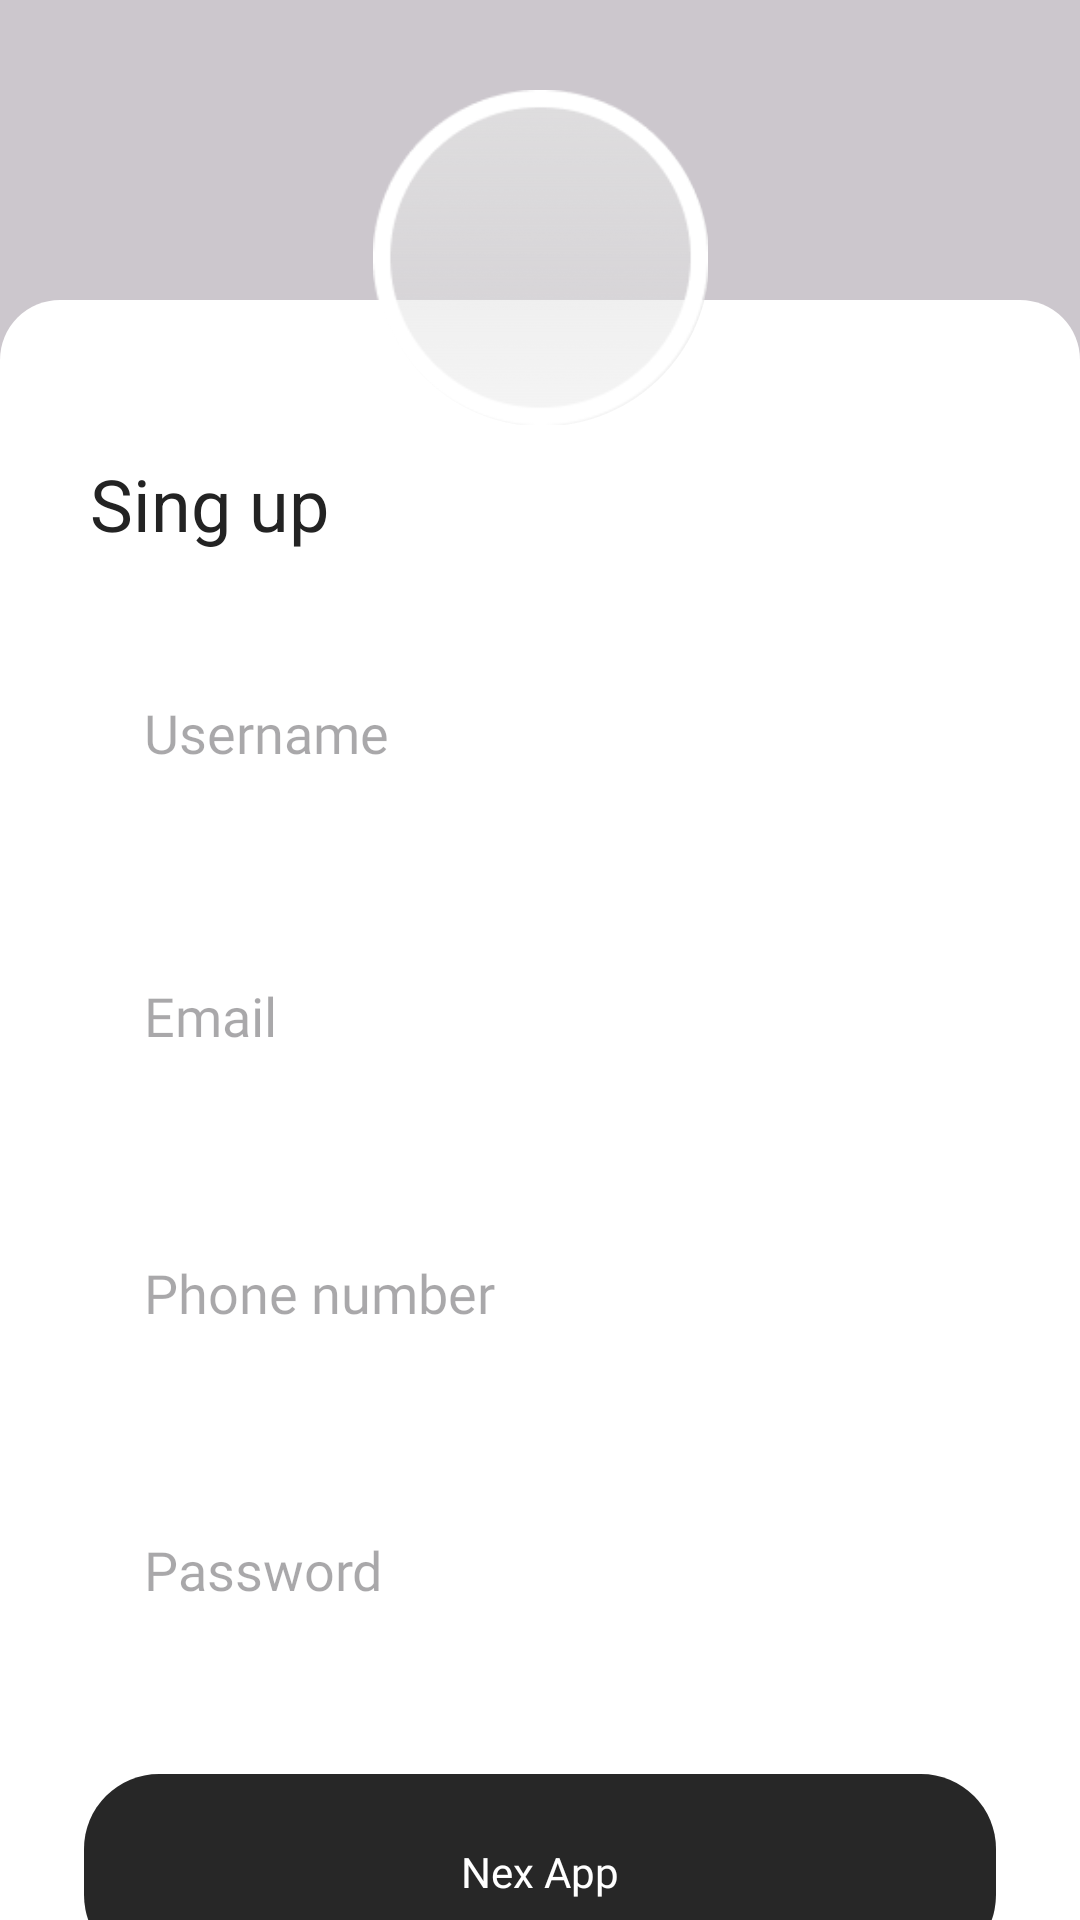

Produce the Android XML layout that renders to this screen, including the resource entries it uses.
<!-- AndroidManifest.xml: application theme Theme.FoodApp -->
<!-- res/layout/fragment_singup.xml -->
<?xml version="1.0" encoding="utf-8"?>
<layout xmlns:android="http://schemas.android.com/apk/res/android"
    xmlns:app="http://schemas.android.com/apk/res-auto"
    xmlns:tools="http://schemas.android.com/tools">

    <data>

    </data>

    <androidx.constraintlayout.widget.ConstraintLayout
        android:layout_width="match_parent"
        android:layout_height="match_parent"
        android:background="#32000000">

        <androidx.constraintlayout.widget.Guideline
            android:id="@+id/guideline_1"
            android:layout_width="match_parent"
            android:layout_height="0dp"
            android:orientation="horizontal"
            app:layout_constraintGuide_percent="0.134" />

        <View
            android:id="@+id/cs_layout"
            android:layout_width="match_parent"
            android:layout_height="match_parent"
            android:layout_marginTop="100dp"
            android:background="@drawable/custom_login"
            app:layout_constraintBottom_toBottomOf="parent"
            app:layout_constraintTop_toTopOf="@id/guideline_1" />


        <ImageView
            android:id="@+id/im_strocx"
            android:layout_width="wrap_content"
            android:layout_height="wrap_content"
            android:background="@drawable/ic_group_xam"
            android:src="@drawable/ic_strocx"
            app:layout_constraintBottom_toBottomOf="@id/guideline_1"
            app:layout_constraintLeft_toLeftOf="parent"
            app:layout_constraintRight_toRightOf="parent"
            app:layout_constraintTop_toTopOf="@+id/guideline_1" />

        <ImageView
            android:id="@+id/im_avatar"
            android:layout_width="wrap_content"
            android:layout_height="wrap_content"
            android:layout_marginEnd="-20dp"
            android:src="@drawable/ic_add"
            app:layout_constraintBottom_toBottomOf="@id/im_strocx"
            app:layout_constraintRight_toRightOf="@id/im_strocx"
            app:layout_constraintTop_toTopOf="@+id/im_strocx" />


        <TextView
            android:id="@+id/tv_sing_up"
            android:layout_width="wrap_content"
            android:layout_height="wrap_content"
            android:layout_marginStart="30dp"
            android:layout_marginTop="10dp"
            android:text="@string/sing_up"
            android:textColor="#232323"
            android:textSize="24sp"
            app:layout_constraintLeft_toLeftOf="parent"
            app:layout_constraintTop_toBottomOf="@id/im_strocx" />












































        <EditText
            android:id="@+id/ed_email"
            android:layout_width="0dp"
            android:layout_height="wrap_content"
            android:layout_marginTop="30dp"
            android:autofillHints="Pass word"
            android:fontFamily="@font/medium"
            android:background="@null"
            android:hint="@string/email"
            android:inputType="text"
            android:padding="20dp"
            android:textColor="#B0B0B0"
            app:layout_constraintLeft_toLeftOf="@id/ed_user_name"
            app:layout_constraintRight_toRightOf="@id/ed_user_name"
            app:layout_constraintTop_toBottomOf="@id/ed_user_name"
            tools:ignore="TextFields" />

        <EditText
            android:id="@+id/ed_user_name"
            android:layout_width="0dp"
            android:layout_height="wrap_content"
            android:layout_marginHorizontal="28dp"
            android:layout_marginTop="28dp"
            android:autofillHints="User name"
            android:background="@null"
            android:hint="@string/username"
            android:inputType="text"
            android:padding="20dp"
            android:fontFamily="@font/medium"
            android:textColor="#B0B0B0"
            app:layout_constraintLeft_toLeftOf="parent"
            app:layout_constraintRight_toRightOf="parent"
            app:layout_constraintTop_toBottomOf="@id/tv_sing_up" />

        <EditText
            android:id="@+id/ed_phone_number"
            android:layout_width="0dp"
            android:layout_height="wrap_content"
            android:layout_marginTop="28dp"
            android:autofillHints="User name"
            android:background="@null"
            android:fontFamily="@font/medium"
            android:hint="@string/phone_number"
            android:inputType="text"
            android:padding="20dp"
            android:textColor="#B0B0B0"
            app:layout_constraintLeft_toLeftOf="@id/ed_email"
            app:layout_constraintRight_toRightOf="@id/ed_email"
            app:layout_constraintTop_toBottomOf="@id/ed_email"
            tools:ignore="TextFields" />

        <EditText
            android:id="@+id/ed_pass_word"
            android:layout_width="0dp"
            android:layout_height="wrap_content"
            android:layout_marginTop="28dp"
            android:autofillHints="User name"
            android:background="@null"
            android:fontFamily="@font/medium"
            android:hint="@string/password"
            android:inputType="textPassword"
            android:padding="20dp"
            android:textColor="#B0B0B0"
            app:layout_constraintLeft_toLeftOf="@id/ed_phone_number"
            app:layout_constraintRight_toRightOf="@id/ed_phone_number"
            app:layout_constraintTop_toBottomOf="@id/ed_phone_number" />

        <TextView
            android:id="@+id/tv_next_app"
            android:layout_width="0dp"
            android:layout_height="wrap_content"
            android:layout_marginTop="36dp"
            android:layout_marginBottom="20dp"
            android:background="@drawable/custom_get"
            android:gravity="center"
            android:fontFamily="@font/medium"
            android:minLines="2"
            android:clickable="true"
            android:focusable="true"
            android:foreground="@drawable/custom_ripple_rectangle"
            android:padding="15dp"
            android:text="@string/nex_app"
            android:textColor="#FFFFFF"
            app:layout_constraintLeft_toLeftOf="@id/ed_pass_word"
            app:layout_constraintRight_toRightOf="@id/ed_pass_word"
            app:layout_constraintTop_toBottomOf="@id/ed_pass_word" />

        <TextView
            android:id="@+id/tv_title_sing_up"
            android:layout_width="wrap_content"
            android:layout_height="wrap_content"
            android:layout_marginStart="15dp"
            android:clickable="true"
            android:focusable="true"
            android:foreground="@drawable/custom_ripple_rectangle"
            android:fontFamily="@font/medium"
            android:layout_marginTop="20dp"
            android:text="@string/i_dont_have_account_sing_up"
            android:textSize="14sp"
            app:layout_constraintLeft_toLeftOf="@id/tv_next_app"
            app:layout_constraintTop_toBottomOf="@id/tv_next_app" />


    </androidx.constraintlayout.widget.ConstraintLayout>
</layout>
<!-- resources referenced by this layout -->
<resources>
  <!-- drawable custom_get (drawable) -->
  <?xml version="1.0" encoding="utf-8"?>
  <shape xmlns:android="http://schemas.android.com/apk/res/android"
      android:shape="rectangle"
      >
      <corners
          android:radius="25dp"
          />
      <solid android:color="#272727" />
  
  </shape>
  <!-- drawable custom_login (drawable) -->
  <?xml version="1.0" encoding="utf-8"?>
  <shape xmlns:android="http://schemas.android.com/apk/res/android">
      <corners
          android:topLeftRadius="20dp"
          android:topRightRadius="20dp"
  
          />
      <solid android:color="@color/white" />
  
  </shape>
  <!-- drawable ic_group_xam: png bitmap (drawable-xxhdpi, 43309 bytes) -->
  <!-- drawable ic_strocx: png bitmap (drawable-xxhdpi, 2994 bytes) -->
  <string name="email">Email</string>
  <string name="i_dont_have_account_sing_up">
          <font color="#B0B0B0">I dont have account.</font>
          <b><fontư color="#FFFFFF">Sing up </fontư></b>
      </string>
  <string name="nex_app">Nex App</string>
  <string name="password">Password</string>
  <string name="phone_number">Phone number</string>
  <string name="sing_up">Sing up</string>
  <string name="username">Username</string>
  <style name="Theme.FoodApp" parent="Base.Theme.FoodApp" />
  <style name="Base.Theme.FoodApp" parent="Theme.Material3.DayNight.NoActionBar">
          <item name="fodeButtonPrimaryStyle">@style/Widget.fode.button.primary</item>
          
          
      </style>
  <style name="Widget.fode.button.primary" parent="@style/Widget.MaterialComponents.Button.UnelevatedButton">
          <item name="cornerRadius">90dp</item>
          <item name="android:layout_height">74dp</item>
          <item name="android:layout_width">384dp</item>
          <item name="backgroundTint">#FF5722</item>
          <item name="android:textColor">@color/white</item>
  
      </style>
  <!-- not gathered from this repository: default colours our renderer supplied (Android Studio template values) -->
  <color name="white">#FFFFFFFF</color>
</resources>
